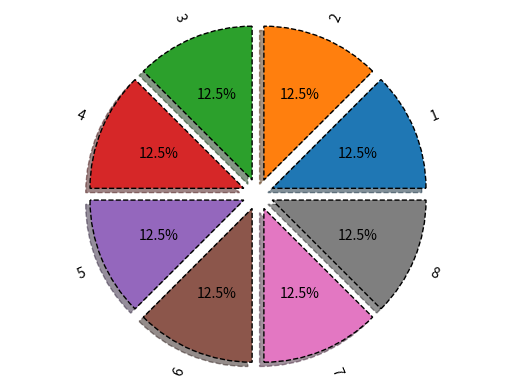

Generate this figure with matplotlib:
# #Контейнер расчета
# from sympy import *
# k, T, C, L = symbols('k C T L')
# #1 способ
# C_ost=1000000
# Am_lst=[]
# C_ost_lst=[]
# for i in range(5):
#   Am = (C-L)/T
#   C_ost -= Am.subs({C: 100000, T:5, L:0})
#   Am_lst.append(round(Am.subs({C: 100000, T:5, L:0}), 2))
#   C_ost_lst.append(round(C_ost, 2))
# print('Am_lst:', Am_lst)
# print('C_ost_lst:', C_ost_lst)

# #2 способ
#Aj=0
#C_ost=100000
#Am_lst_2=[]
#C_ost_lst_2=[]
#for i in range(5):
#  Am = k * 1/T * (C - Aj)
#  C_ost -= Am.subs({C: 100000, T:5, k:2})
#  Am_lst_2.append(round(Am.subs({C: 100000, T:5, k:2}), 2))
#  Aj += Am
#  C_ost_lst_2.append(round(C_ost, 2))
#print('Am_lst_2:', Am_lst_2)
#print('C_ost_lst_2:', C_ost_lst_2)

# #Контейнер табличного вывода
#import pandas as pd
#Y = range(1, 6)
#table1 = list(zip(Y, C_ost_lst, Am_lst))
#table2 = list(zip(Y, C_ost_lst_2, Am_lst_2))
#tfame = pd.DataFrame(table1, columns = ['Y', 'C_ost_lst', 'Am_lst'])
#tfame2 = pd.DataFrame(table2, columns = ['Y', 'C_ost_lst_2', 'Am_lst_2'])

#print(tfame)
#print(tfame2)


# #Контейнер визуализации
#from matplotlib import pyplot as plt
# plt.plot(tfame['Y'], tfame['C_ost_lst'], label = 'Am')
# plt.plot(tfame2['Y'], tfame2['C_ost_lst_2'], label = 'Am_2')
# plt.show()

# vals = Am_lst
# labels = list(range(1, 9))
# explode = (0.1, 0.1, 0.1, 0.1, 0.1)
# fig, ax = plt.subplots()
# ax.pie(vals, labels=labels, autopct='%1.1f%%', shadow=True, explode=explode, wedgeprops={'lw':1, 'ls':'--', 'edgecolor': "k"}, rotatelabels=True)
# ax.axis("equal")
# plt.show()

# ВАРИАНТ 2

# Первый способ
# from sympy import *
# k, T, C, L = symbols('k C T L')

# C_ost=50000
# Am_lst=[]
# C_ost_lst=[]
# for i in range(9):
#   Am = (C-L)/T
#   C_ost -= Am.subs({C: 50000, T:9, L:0})
#   Am_lst.append(round(Am.subs({C: 50000, T:9, L:0}), 2))
#   C_ost_lst.append(round(C_ost, 2))
# print('Am_lst:', Am_lst)
# print('C_ost_lst:', C_ost_lst)
#Сосед все сделал правильно

#2 способ
# Aj=0
# C_ost=50000
# Am_lst_2=[]
# C_ost_lst_2=[]
# for i in range(9):
#   Am = k * 1/T * (C - Aj)
#   C_ost -= Am.subs({C: 50000, T:9, k:2})
#   Am_lst_2.append(round(Am.subs({C: 50000, T:9, k:2}), 2))
#   Aj += Am
#   C_ost_lst_2.append(round(C_ost, 2))
# print('Am_lst_2:', Am_lst_2)
# print('C_ost_lst_2:', C_ost_lst_2)
#Сосед все сделал правильно
#Контейнер табличного вывода
#import pandas as pd
#Y = range(1, 10)
#table1 = list(zip(Y, C_ost_lst, Am_lst))
#table2 = list(zip(Y, C_ost_lst_2, Am_lst_2))
#tfame = pd.DataFrame(table1, columns = ['Y', 'C_ost_lst', 'Am_lst'])
#tfame2 = pd.DataFrame(table2, columns = ['Y', 'C_ost_lst_2', 'Am_lst_2'])

#print(tfame)
#print(tfame2)


# from matplotlib import pyplot as plt
#plt.plot(tfame['Y'], tfame['C_ost_lst'], label = 'Am')
#plt.plot(tfame2['Y'], tfame2['C_ost_lst_2'], label = 'Am_2')
#plt.show()

# vals = Am_lst
# labels = list(range(1, 10))
#explode = (0.1, 0.1, 0.1, 0.1, 0.1, 0.1, 0.1, 0.1, 0.1)
#fig, ax = plt.subplots()
#ax.pie(vals, labels=labels, autopct='%1.1f%%', shadow=True, explode=explode, #wedgeprops={'lw':1, 'ls':'--', 'edgecolor': "k"}, rotatelabels=True)
#ax.axis("equal")
#plt.show()

#vals = Am_lst_2
#labels = list(range(1, 10))
#explode = (0.1, 0.1, 0.1, 0.1, 0.1, 0.1, 0.1, 0.1, 0.1)
#fig, ax = plt.subplots()
#ax.pie(vals, labels=labels, autopct='%1.1f%%', shadow=True, explode=explode, wedgeprops={'lw':1, 'ls':'--', 'edgecolor': "k"}, #rotatelabels=True)
#ax.axis("equal")
#plt.show()


#table1 = list(zip(Y, Am_lst))
#table2 = list(zip(Y, Am_lst_2))
#tfame = pd.DataFrame(table1, columns = ['Y', 'Am_lst'])
#tfame2 = pd.DataFrame(table2, columns = ['Y', 'Am_lst_2'])

#plt.bar(tfame['Y'], tfame['Am_lst'])
#plt.show()


#сосед все правильно сделал





# Вариант 7
# Первый способ
from sympy import *
k, T, C, L = symbols('k C T L')

C_ost=70000
Am_lst=[]
C_ost_lst=[]
for i in range(8):
  Am = (C-L)/T
  C_ost -= Am.subs({C: 70000, T:8, L:0})
  Am_lst.append(round(Am.subs({C: 70000, T:8, L:0}), 2))
  C_ost_lst.append(round(C_ost, 2))
print('Am_lst:', Am_lst)
print('C_ost_lst:', C_ost_lst)

#2 способ
Aj=0
C_ost=70000
Am_lst_2=[]
C_ost_lst_2=[]
for i in range(8):
  Am = k * 1/T * (C - Aj)
  C_ost -= Am.subs({C: 70000, T:8, k:2})
  Am_lst_2.append(round(Am.subs({C: 70000, T:8, k:2}), 2))
  Aj += Am
  C_ost_lst_2.append(round(C_ost, 2))
print('Am_lst_2:', Am_lst_2)
print('C_ost_lst_2:', C_ost_lst_2)

#Контейнер табличного вывода
import pandas as pd
Y = range(1, 9)
table1 = list(zip(Y, C_ost_lst, Am_lst))
table2 = list(zip(Y, C_ost_lst_2, Am_lst_2))
tfame = pd.DataFrame(table1, columns = ['Y', 'C_ost_lst', 'Am_lst'])
tfame2 = pd.DataFrame(table2, columns = ['Y', 'C_ost_lst_2', 'Am_lst_2'])

print(tfame)
print(tfame2)


from matplotlib import pyplot as plt
#plt.plot(tfame['Y'], tfame['C_ost_lst'], label = 'Am')
#plt.plot(tfame2['Y'], tfame2['C_ost_lst_2'], label = 'Am_2')
#plt.show()

vals = Am_lst
labels = list(range(1, 9))
explode = (0.1, 0.1, 0.1, 0.1, 0.1, 0.1, 0.1, 0.1)
fig, ax = plt.subplots()
ax.pie(vals, labels=labels, autopct='%1.1f%%', shadow=True, explode=explode, wedgeprops={'lw':1, 'ls':'--', 'edgecolor': "k"}, rotatelabels=True)
ax.axis("equal")
plt.show()

#vals = Am_lst_2
#labels = list(range(1, 9))
#explode = (0.1, 0.1, 0.1, 0.1, 0.1, 0.1, 0.1, 0.1)
#fig, ax = plt.subplots()
#ax.pie(vals, labels=labels, autopct='%1.1f%%', shadow=True, explode=explode, wedgeprops={'lw':1, 'ls':'--', 'edgecolor': "k"}, #rotatelabels=True)
#ax.axis("equal")
#plt.show()


#table1 = list(zip(Y, Am_lst))
#table2 = list(zip(Y, Am_lst_2))
#tfame = pd.DataFrame(table1, columns = ['Y', 'Am_lst'])
#tfame2 = pd.DataFrame(table2, columns = ['Y', 'Am_lst_2'])

#plt.bar(tfame['Y'], tfame['Am_lst'])
#plt.show()
